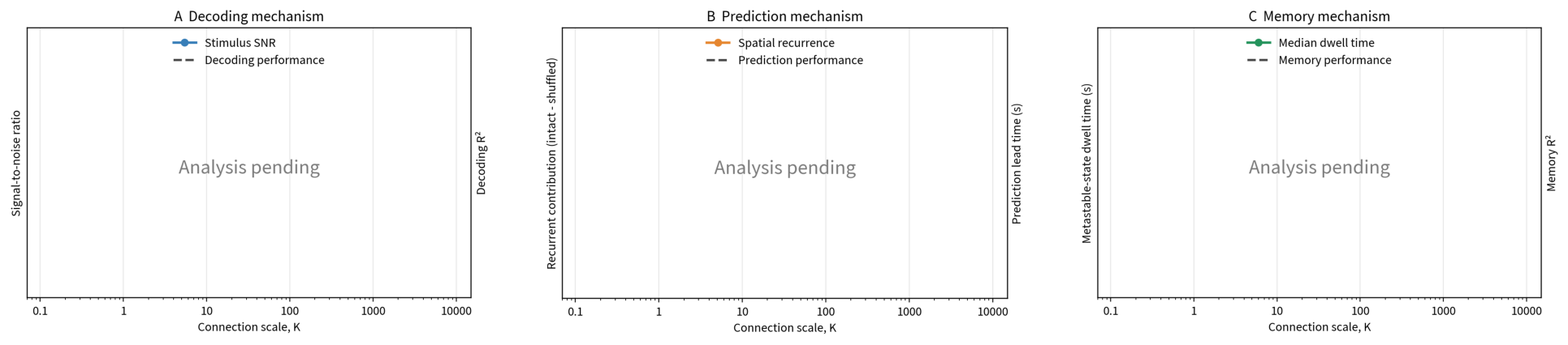

This figure's Python source:
"""Create the approved Figure 3 mechanism placeholder."""

from __future__ import annotations

import argparse
from dataclasses import dataclass
from pathlib import Path

import matplotlib.image as mpimg
import matplotlib.pyplot as plt
from matplotlib.lines import Line2D
import numpy as np


PANEL_STEMS = (
    "panel_A_decoding_snr",
    "panel_B_prediction_recurrence",
    "panel_C_memory_metastability",
)
K_VALUES = np.array([0.1, 1.0, 10.0, 100.0, 1000.0, 10000.0])


@dataclass(frozen=True)
class PanelSpec:
    """Define one mechanism placeholder panel."""

    stem: str
    title: str
    left_label: str
    right_label: str
    mechanism_label: str
    performance_label: str
    color: str


PANEL_SPECS = (
    PanelSpec(
        "panel_A_decoding_snr",
        "A  Decoding mechanism",
        "Signal-to-noise ratio",
        "Decoding R²",
        "Stimulus SNR",
        "Decoding performance",
        "#377eb8",
    ),
    PanelSpec(
        "panel_B_prediction_recurrence",
        "B  Prediction mechanism",
        "Recurrent contribution (intact - shuffled)",
        "Prediction lead time (s)",
        "Spatial recurrence",
        "Prediction performance",
        "#e6862f",
    ),
    PanelSpec(
        "panel_C_memory_metastability",
        "C  Memory mechanism",
        "Metastable-state dwell time (s)",
        "Memory R²",
        "Median dwell time",
        "Memory performance",
        "#24935c",
    ),
)


def parse_args() -> argparse.Namespace:
    """Parse command-line arguments."""
    parser = argparse.ArgumentParser(description=__doc__)
    parser.add_argument(
        "--output-directory",
        type=Path,
        default=Path("output/figures/figure3"),
    )
    return parser.parse_args()


def _build_panel(spec: PanelSpec) -> plt.Figure:
    """Create one labeled panel without artificial data."""
    figure, left_axis = plt.subplots(figsize=(6.2, 4.3))
    right_axis = left_axis.twinx()
    left_axis.set(
        xscale="log",
        xlim=(0.07, 15000.0),
        xlabel="Connection scale, K",
        ylabel=spec.left_label,
        title=spec.title,
    )
    right_axis.set_ylabel(spec.right_label)
    left_axis.set_xticks(K_VALUES, labels=[f"{value:g}" for value in K_VALUES])
    left_axis.set_yticks([])
    right_axis.set_yticks([])
    left_axis.grid(axis="x", color="0.90", linewidth=0.8)
    left_axis.text(
        0.5,
        0.48,
        "Analysis pending",
        transform=left_axis.transAxes,
        ha="center",
        va="center",
        fontsize=16,
        color="0.48",
    )
    handles = (
        Line2D([], [], color=spec.color, marker="o", linewidth=2.2, label=spec.mechanism_label),
        Line2D([], [], color="0.28", linestyle="--", linewidth=2.0, label=spec.performance_label),
    )
    left_axis.legend(handles=handles, frameon=False, loc="upper center", ncol=1)
    figure.tight_layout()
    return figure


def build_panels() -> dict[str, plt.Figure]:
    """Build the three approved Figure 3 placeholders."""
    return {spec.stem: _build_panel(spec) for spec in PANEL_SPECS}


def _trim_white(image: np.ndarray, padding: int = 8) -> np.ndarray:
    """Remove white margins from one panel image."""
    content = np.any(image[..., :3] < 0.995, axis=2)
    rows = np.flatnonzero(np.any(content, axis=1))
    columns = np.flatnonzero(np.any(content, axis=0))
    if not rows.size or not columns.size:
        return image
    return image[
        max(0, int(rows[0]) - padding):min(image.shape[0], int(rows[-1]) + padding + 1),
        max(0, int(columns[0]) - padding):min(image.shape[1], int(columns[-1]) + padding + 1),
    ]


def save_outputs(
    panels: dict[str, plt.Figure],
    output_directory: Path,
) -> tuple[Path, ...]:
    """Save separate panels and one horizontal assembly."""
    output_directory.mkdir(parents=True, exist_ok=True)
    paths: list[Path] = []
    images: list[np.ndarray] = []
    for stem in PANEL_STEMS:
        png_path = output_directory / f"{stem}.png"
        pdf_path = output_directory / f"{stem}.pdf"
        panels[stem].savefig(png_path, dpi=220, bbox_inches="tight", facecolor="white")
        panels[stem].savefig(pdf_path, bbox_inches="tight", facecolor="white")
        images.append(_trim_white(mpimg.imread(png_path)))
        paths.extend((png_path, pdf_path))

    figure, axes = plt.subplots(1, 3, figsize=(19.5, 4.8), facecolor="white")
    for axis, image in zip(axes, images):
        axis.imshow(image)
        axis.axis("off")
    figure.subplots_adjust(left=0.01, right=0.99, top=0.98, bottom=0.02, wspace=0.11)
    figure_png = output_directory / "figure3.png"
    figure_pdf = output_directory / "figure3.pdf"
    figure.savefig(figure_png, dpi=200, facecolor="white")
    figure.savefig(figure_pdf, facecolor="white")
    plt.close(figure)
    paths.extend((figure_png, figure_pdf))
    return tuple(paths)


def main() -> None:
    """Create and save the Figure 3 placeholder."""
    arguments = parse_args()
    panels = build_panels()
    paths = save_outputs(panels, arguments.output_directory)
    for figure in panels.values():
        plt.close(figure)
    print("Saved Figure 3 placeholder files:")
    for path in paths:
        print(path)


if __name__ == "__main__":
    main()
